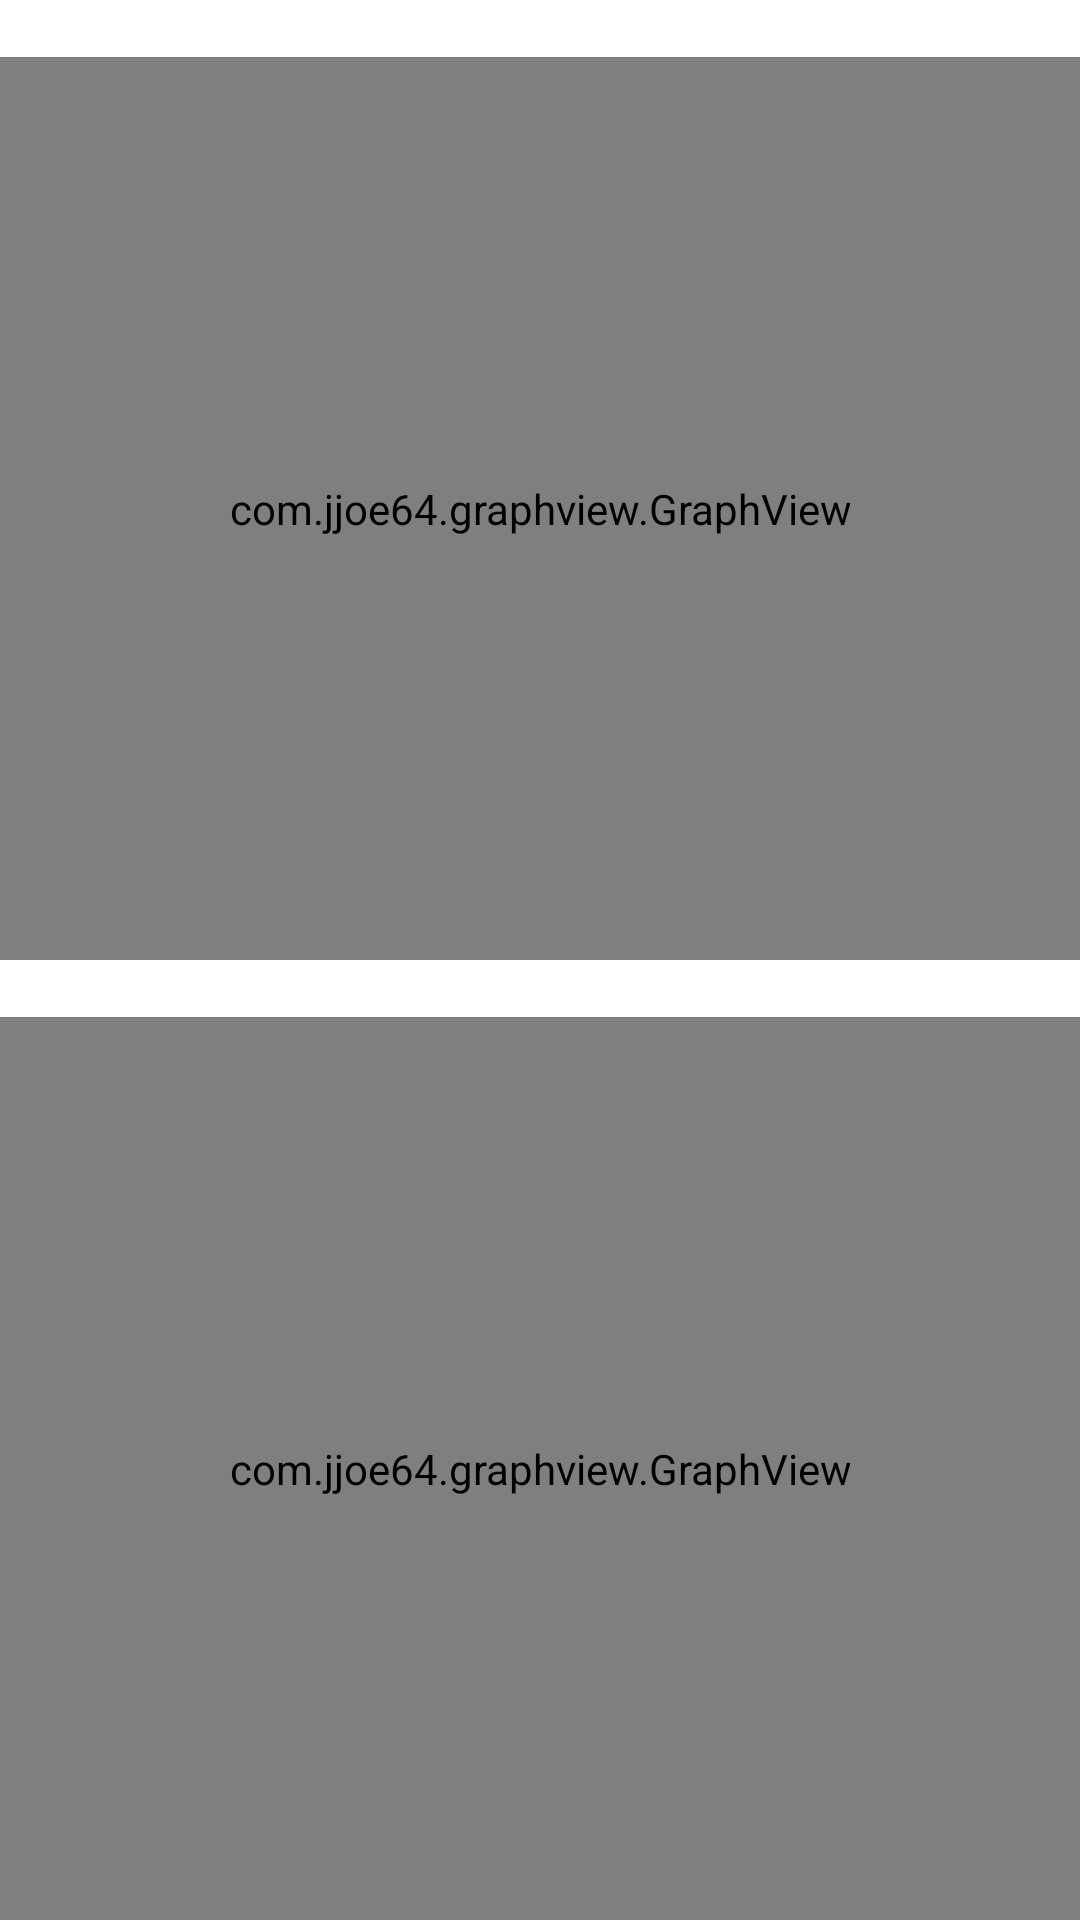

This screen was rendered from an Android layout file. Write that file and the resources it references.
<!-- AndroidManifest.xml: activity theme FullscreenTheme -->
<!-- res/layout/activity_test.xml -->
<?xml version="1.0" encoding="utf-8"?>
<LinearLayout xmlns:android="http://schemas.android.com/apk/res/android"
    xmlns:tools="http://schemas.android.com/tools"
    android:layout_width="match_parent"
    android:layout_height="match_parent"
    tools:context=".TestActivity"
    android:orientation="vertical">

    

    

    <TableRow
        android:layout_width="match_parent"
        android:layout_height="wrap_content">

        <TextView
            android:id="@+id/activity_test_accLbl"
            android:layout_width="match_parent"
            android:layout_height="match_parent"
            android:layout_weight="2"
            android:gravity="center_vertical"
            android:paddingEnd="10dp"
            android:paddingStart="10dp"
            android:text="@string/accl_lbl"
            android:textAppearance="@android:style/TextAppearance.Material.Small" />

        <TextView
            android:id="@+id/activity_test_accelTextView"
            android:layout_width="match_parent"
            android:layout_height="match_parent"
            android:layout_weight="1"
            android:textAppearance="@android:style/TextAppearance.Material.Small" />
    </TableRow>

    <com.jjoe64.graphview.GraphView
        android:id="@+id/activity_test_accGraph"
        android:layout_width="match_parent"
        android:layout_height="match_parent"
        android:layout_weight="1"/>

    <TableRow
        android:layout_width="match_parent"
        android:layout_height="wrap_content">

        <TextView
            android:id="@+id/activity_test_gyroLbl"
            android:layout_width="match_parent"
            android:layout_height="match_parent"
            android:layout_weight="2"
            android:gravity="center_vertical"
            android:paddingEnd="10dp"
            android:paddingStart="10dp"
            android:text="@string/gyro_lbl"
            android:textAppearance="@android:style/TextAppearance.Material.Small"
            tools:layout_editor_absoluteX="16dp"
            tools:layout_editor_absoluteY="57dp" />

        <TextView
            android:id="@+id/activity_test_gyroTextView"
            android:layout_width="match_parent"
            android:layout_height="match_parent"
            android:layout_weight="1"
            android:textAppearance="@android:style/TextAppearance.Material.Small" />
    </TableRow>

    <com.jjoe64.graphview.GraphView
        android:id="@+id/activity_test_gyroGraph"
        android:layout_width="match_parent"
        android:layout_height="match_parent"
        android:layout_weight="1"/>



</LinearLayout>
<!-- resources referenced by this layout -->
<resources>
  <string name="accl_lbl">Accelerometer:</string>
  <string name="gyro_lbl">Gyroscope:</string>
  <style name="FullscreenTheme" parent="AppTheme">
          <item name="android:actionBarStyle">@style/FullscreenActionBarStyle</item>
          <item name="android:windowActionBarOverlay">true</item>
          <item name="android:windowBackground">@null</item>
          <item name="metaButtonBarStyle">?android:attr/buttonBarStyle</item>
          <item name="metaButtonBarButtonStyle">?android:attr/buttonBarButtonStyle</item>
      </style>
  <style name="AppTheme" parent="android:Theme.Material.NoActionBar.Fullscreen">
          
          <item name="colorPrimary">@color/colorPrimary</item>
          <item name="colorPrimaryDark">@color/colorPrimaryDark</item>
          <item name="colorAccent">@color/colorAccent</item>
      </style>
  <style name="FullscreenActionBarStyle" parent="android:Widget.Holo.ActionBar">
          <item name="android:background">@color/black_overlay</item>
      </style>
  <!-- not gathered from this repository: default colours our renderer supplied (Android Studio template values) -->
  <color name="colorPrimary">#FF6200EE</color>
  <color name="colorPrimaryDark">#FF3700B3</color>
  <color name="colorAccent">#FF03DAC5</color>
</resources>
